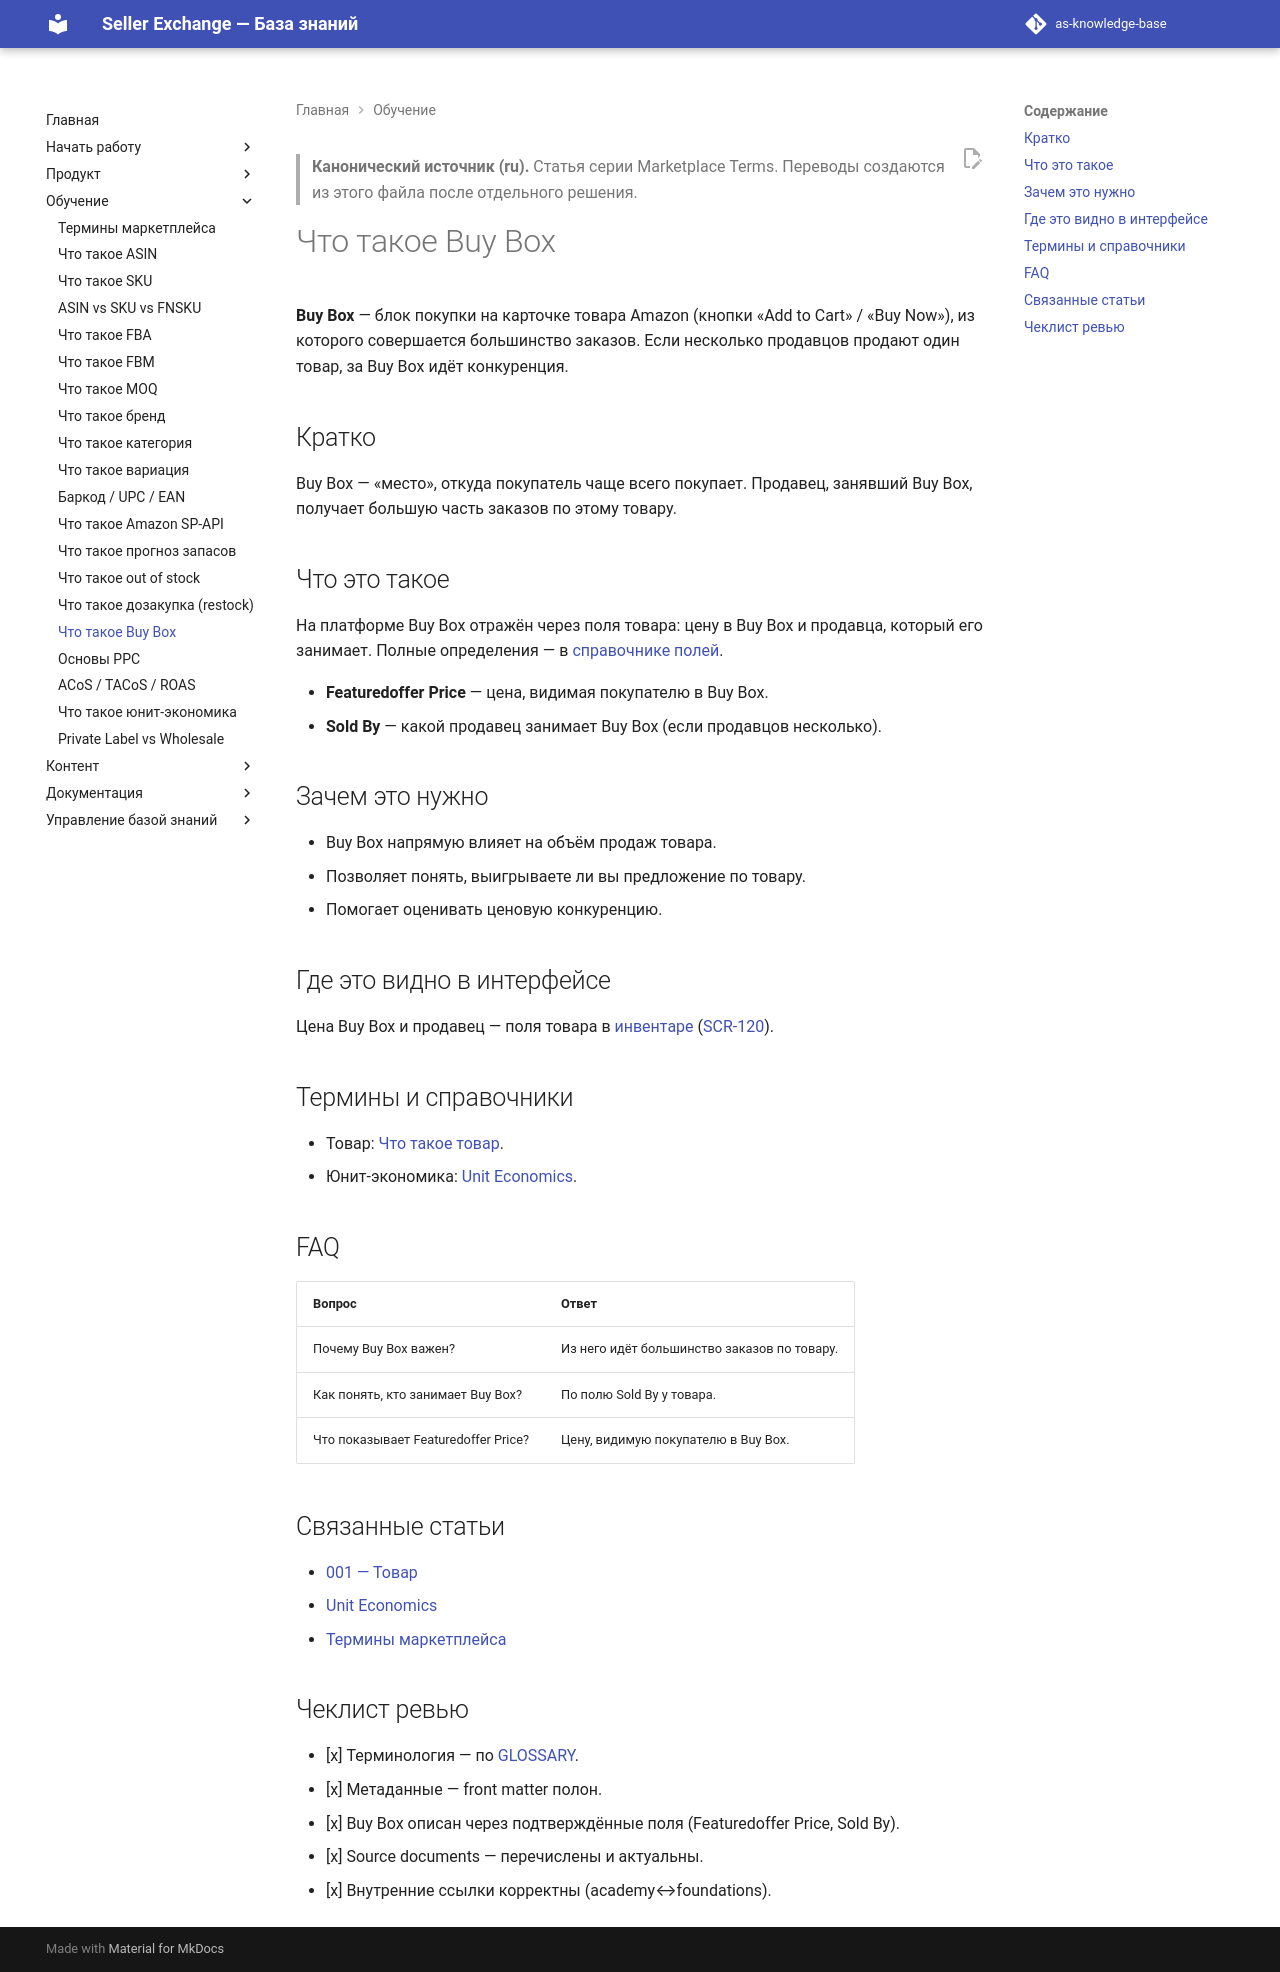

repository: elviradesign-ux/as-knowledge-base · page: articles/academy/040-buy-box/index.html · generator: mkdocs

---
title: "Что такое Buy Box"
slug: buy-box
article_type: Marketplace Academy
series: "Marketplace Terms"
section: Marketplace Academy
status: approved
difficulty: beginner
locale: ru
localization_status: ru-source
audience: [Новые продавцы, Команда платформы]
roles: [Client, Admin]
modules: [Product, Analytics]
entities: [Product]
workflows: []
related_screens: [SCR-120]
related_entities: [Product]
related_articles: [001-product, 043-unit-economics, 025-marketplace-terms]
seo_title: "Что такое Buy Box на Amazon"
seo_description: "Что такое Buy Box: блок покупки на карточке товара Amazon, за который конкурируют продавцы, и как он отражён в Seller Exchange."
owner: TBD
last_updated: 2026-07-02
review_by: 2026-10-02
locales: [en, ru, zh, ua]
source_documents:
  - GLOSSARY.md (Featuredoffer Price, Sold By)
  - DOMAIN_MODEL.md (§4 Product)
  - SCREEN_CATALOG.md (SCR-120)
validation_status: confirmed
---

> **Канонический источник (ru).** Статья серии Marketplace Terms. Переводы
> создаются из этого файла после отдельного решения.

# Что такое Buy Box

**Buy Box** — блок покупки на карточке товара Amazon (кнопки «Add to Cart» /
«Buy Now»), из которого совершается большинство заказов. Если несколько продавцов
продают один товар, за Buy Box идёт конкуренция.

## Кратко

Buy Box — «место», откуда покупатель чаще всего покупает. Продавец, занявший Buy
Box, получает большую часть заказов по этому товару.

## Что это такое

На платформе Buy Box отражён через поля товара: цену в Buy Box и продавца,
который его занимает. Полные определения — в
[справочнике полей](../../GLOSSARY.md).

- **Featuredoffer Price** — цена, видимая покупателю в Buy Box.
- **Sold By** — какой продавец занимает Buy Box (если продавцов несколько).

## Зачем это нужно

- Buy Box напрямую влияет на объём продаж товара.
- Позволяет понять, выигрываете ли вы предложение по товару.
- Помогает оценивать ценовую конкуренцию.

## Где это видно в интерфейсе

Цена Buy Box и продавец — поля товара в
[инвентаре](../foundations/002-inventory.md)
([SCR-120](../../SCREEN_CATALOG.md)).

## Термины и справочники

- Товар: [Что такое товар](../foundations/001-product.md).
- Юнит-экономика: [Unit Economics](043-unit-economics.md).

## FAQ

| Вопрос | Ответ |
|---|---|
| Почему Buy Box важен? | Из него идёт большинство заказов по товару. |
| Как понять, кто занимает Buy Box? | По полю Sold By у товара. |
| Что показывает Featuredoffer Price? | Цену, видимую покупателю в Buy Box. |

## Связанные статьи

- [001 — Товар](../foundations/001-product.md)
- [Unit Economics](043-unit-economics.md)
- [Термины маркетплейса](025-marketplace-terms.md)

## Чеклист ревью

- [x] Терминология — по [GLOSSARY](../../GLOSSARY.md).
- [x] Метаданные — front matter полон.
- [x] Buy Box описан через подтверждённые поля (Featuredoffer Price, Sold By).
- [x] Source documents — перечислены и актуальны.
- [x] Внутренние ссылки корректны (academy↔foundations).
